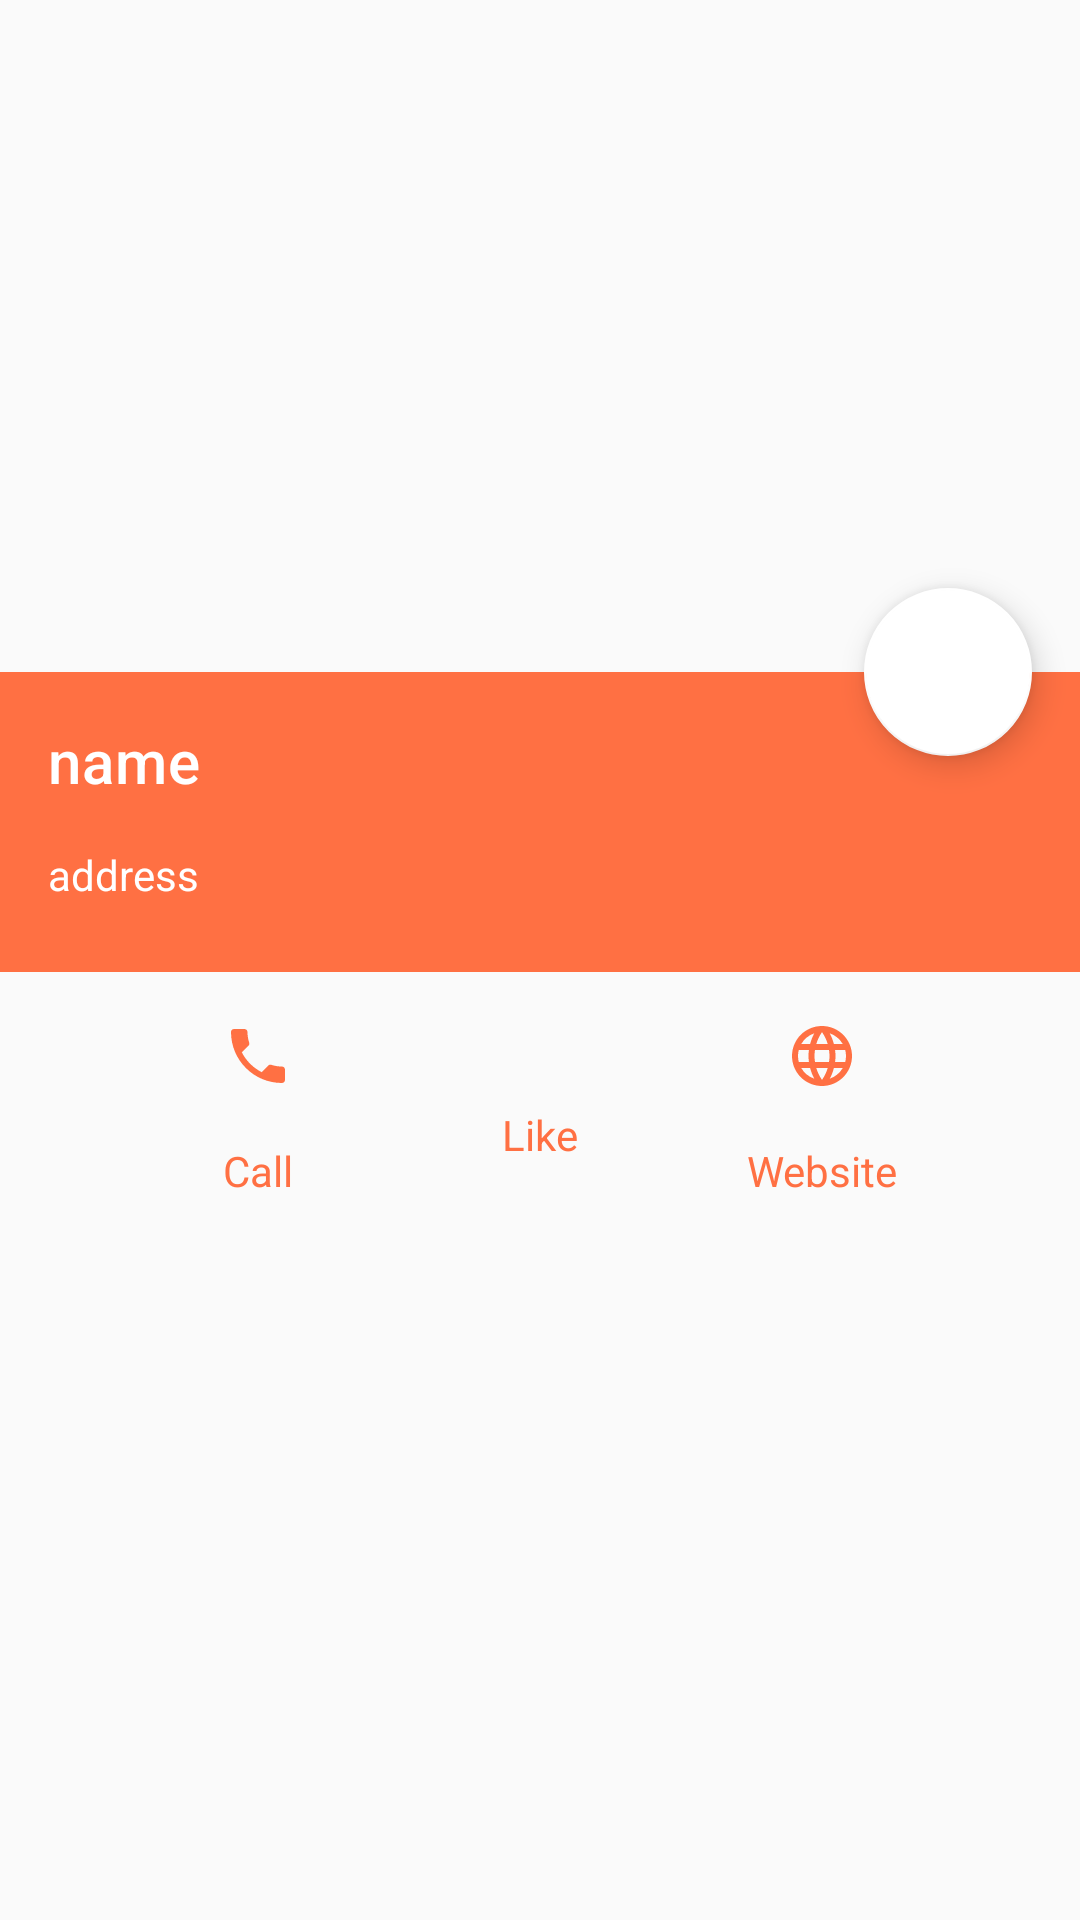

Layout XML and referenced resources for this Android screen:
<!-- AndroidManifest.xml: application theme AppTheme -->
<!-- res/layout/activity_restaurant.xml -->
<?xml version="1.0" encoding="utf-8"?>
<androidx.constraintlayout.widget.ConstraintLayout xmlns:android="http://schemas.android.com/apk/res/android"
    xmlns:app="http://schemas.android.com/apk/res-auto"
    xmlns:tools="http://schemas.android.com/tools"
    android:layout_width="match_parent"
    android:layout_height="match_parent"
    tools:context=".controllers.activities.RestaurantActivity">

    <ImageView
        android:id="@+id/activity_restaurant_img"
        android:layout_width="match_parent"
        android:layout_height="0dp"
        android:contentDescription="@string/a_photo_of_the_restaurant"
        android:scaleType="centerCrop"
        app:layout_constraintBottom_toTopOf="@+id/guideline2"
        app:layout_constraintTop_toTopOf="parent" />

    <androidx.constraintlayout.widget.Guideline
        android:id="@+id/guideline2"
        android:layout_width="wrap_content"
        android:layout_height="wrap_content"
        android:orientation="horizontal"
        app:layout_constraintGuide_percent="0.35" />

    <androidx.constraintlayout.widget.ConstraintLayout
        android:id="@+id/constraintLayout"
        android:layout_width="match_parent"
        android:layout_height="100dp"
        android:background="@color/colorPrimary"
        app:layout_constraintEnd_toEndOf="parent"
        app:layout_constraintStart_toStartOf="parent"
        app:layout_constraintTop_toTopOf="@+id/guideline2">

        <TextView
            android:id="@+id/activity_restaurant_name_txt"
            android:layout_width="wrap_content"
            android:layout_height="wrap_content"
            android:layout_marginStart="16dp"
            android:layout_marginTop="16dp"
            android:text="@string/name"
            android:textAppearance="@style/TextAppearance.MaterialComponents.Headline6"
            android:textColor="@android:color/white"
            app:layout_constraintStart_toStartOf="parent"
            app:layout_constraintTop_toTopOf="parent" />

        <TextView
            android:id="@+id/activity_restaurant_address_txt"
            android:layout_width="wrap_content"
            android:layout_height="wrap_content"
            android:layout_marginStart="16dp"
            android:layout_marginTop="8dp"
            android:layout_marginBottom="16dp"
            android:text="@string/address"
            android:textColor="@android:color/white"
            app:layout_constraintBottom_toBottomOf="parent"
            app:layout_constraintStart_toStartOf="parent"
            app:layout_constraintTop_toBottomOf="@+id/activity_restaurant_name_txt" />

        <ImageView
            android:id="@+id/activity_restaurant_rating_star3"
            android:layout_width="15dp"
            android:layout_height="15dp"
            android:layout_marginStart="8dp"
            android:contentDescription="@string/rating_star_value"
            app:layout_constraintBottom_toBottomOf="@+id/activity_restaurant_name_txt"
            app:layout_constraintStart_toEndOf="@+id/activity_restaurant_name_txt"
            app:layout_constraintTop_toTopOf="@+id/activity_restaurant_name_txt" />

        <ImageView
            android:id="@+id/activity_restaurant_rating_star2"
            android:layout_width="15dp"
            android:layout_height="15dp"
            android:contentDescription="@string/rating_star_value"
            app:layout_constraintBottom_toBottomOf="@+id/activity_restaurant_name_txt"
            app:layout_constraintStart_toEndOf="@+id/activity_restaurant_rating_star3"
            app:layout_constraintTop_toTopOf="@+id/activity_restaurant_name_txt"
            app:layout_constraintVertical_bias="0.5" />

        <ImageView
            android:id="@+id/activity_restaurant_rating_star"
            android:layout_width="15dp"
            android:layout_height="15dp"
            android:contentDescription="@string/rating_star_value"
            app:layout_constraintBottom_toBottomOf="@+id/activity_restaurant_name_txt"
            app:layout_constraintStart_toEndOf="@+id/activity_restaurant_rating_star2"
            app:layout_constraintTop_toTopOf="@+id/activity_restaurant_name_txt"
            app:layout_constraintVertical_bias="0.5" />
    </androidx.constraintlayout.widget.ConstraintLayout>

    <com.google.android.material.floatingactionbutton.FloatingActionButton
        android:id="@+id/activity_restaurant_floating_button"
        android:layout_width="wrap_content"
        android:layout_height="wrap_content"
        android:layout_marginTop="8dp"
        android:layout_marginEnd="16dp"
        android:src="@drawable/ic_restaurant2_24dp"
        app:backgroundTint="@android:color/white"
        app:fabSize="auto"
        app:layout_constraintBottom_toTopOf="@+id/guideline2"
        app:layout_constraintEnd_toEndOf="parent"
        app:layout_constraintTop_toTopOf="@+id/guideline2"
        app:maxImageSize="35dp"
        app:rippleColor="@color/colorPrimary" />

    <androidx.constraintlayout.widget.ConstraintLayout
        android:id="@+id/constraintLayout2"
        android:layout_width="match_parent"
        android:layout_height="100dp"
        app:layout_constraintTop_toBottomOf="@+id/constraintLayout">

        <ImageView
            android:id="@+id/activity_restaurant_call_img"
            android:layout_width="wrap_content"
            android:layout_height="wrap_content"
            android:layout_marginTop="16dp"
            android:contentDescription="@string/call_icon"
            android:src="@drawable/ic_call_24dp"
            app:layout_constraintEnd_toStartOf="@+id/activity_restaurant_like_img"
            app:layout_constraintHorizontal_bias="0.5"
            app:layout_constraintStart_toStartOf="parent"
            app:layout_constraintTop_toTopOf="parent" />

        <ImageView
            android:id="@+id/activity_restaurant_like_img"
            android:layout_width="wrap_content"
            android:layout_height="wrap_content"
            android:layout_marginStart="8dp"
            android:layout_marginTop="16dp"
            android:layout_marginEnd="8dp"
            android:contentDescription="@string/like_star"
            android:src="@drawable/ic_star_like_24dp"
            app:layout_constraintEnd_toStartOf="@+id/activity_restaurant_web_img"
            app:layout_constraintHorizontal_bias="0.5"
            app:layout_constraintStart_toEndOf="@+id/activity_restaurant_call_img"
            app:layout_constraintTop_toTopOf="parent" />

        <ImageView
            android:id="@+id/activity_restaurant_web_img"
            android:layout_width="wrap_content"
            android:layout_height="wrap_content"
            android:layout_marginTop="16dp"
            android:contentDescription="@string/web_icon"
            android:src="@drawable/ic_language_24dp"
            app:layout_constraintEnd_toEndOf="parent"
            app:layout_constraintHorizontal_bias="0.5"
            app:layout_constraintStart_toEndOf="@+id/activity_restaurant_like_img"
            app:layout_constraintTop_toTopOf="parent" />

        <TextView
            android:id="@+id/activity_restaurant_call_txt"
            android:layout_width="wrap_content"
            android:layout_height="wrap_content"
            android:layout_marginTop="8dp"
            android:layout_marginBottom="16dp"
            android:text="@string/call"
            android:textColor="@color/colorPrimary"
            app:layout_constraintBottom_toBottomOf="parent"
            app:layout_constraintEnd_toEndOf="@+id/activity_restaurant_call_img"
            app:layout_constraintStart_toStartOf="@+id/activity_restaurant_call_img"
            app:layout_constraintTop_toBottomOf="@+id/activity_restaurant_call_img" />

        <TextView
            android:id="@+id/activity_restaurant_like_txt"
            android:layout_width="wrap_content"
            android:layout_height="wrap_content"
            android:layout_marginTop="8dp"
            android:layout_marginBottom="16dp"
            android:text="@string/like"
            android:textColor="@color/colorPrimary"
            app:layout_constraintBottom_toBottomOf="parent"
            app:layout_constraintEnd_toEndOf="@+id/activity_restaurant_like_img"
            app:layout_constraintStart_toStartOf="@+id/activity_restaurant_like_img"
            app:layout_constraintTop_toBottomOf="@+id/activity_restaurant_like_img" />

        <TextView
            android:id="@+id/activity_restaurant_web_txt"
            android:layout_width="wrap_content"
            android:layout_height="wrap_content"
            android:layout_marginTop="8dp"
            android:layout_marginBottom="16dp"
            android:text="@string/website"
            android:textColor="@color/colorPrimary"
            app:layout_constraintBottom_toBottomOf="parent"
            app:layout_constraintEnd_toEndOf="@+id/activity_restaurant_web_img"
            app:layout_constraintStart_toStartOf="@+id/activity_restaurant_web_img"
            app:layout_constraintTop_toBottomOf="@+id/activity_restaurant_web_img" />

    </androidx.constraintlayout.widget.ConstraintLayout>

    <FrameLayout
        android:id="@+id/activity_restaurant_frame_layout"
        android:layout_width="0dp"
        android:layout_height="0dp"
        app:layout_constraintBottom_toBottomOf="parent"
        app:layout_constraintEnd_toEndOf="parent"
        app:layout_constraintStart_toStartOf="parent"
        app:layout_constraintTop_toBottomOf="@+id/constraintLayout2" />

</androidx.constraintlayout.widget.ConstraintLayout>
<!-- resources referenced by this layout -->
<resources>
  <color name="colorPrimary">#FF7043</color>
  <!-- drawable ic_call_24dp (drawable) -->
  <vector xmlns:android="http://schemas.android.com/apk/res/android"
          android:width="24dp"
          android:height="24dp"
          android:viewportWidth="24.0"
          android:viewportHeight="24.0">
      <path
          android:fillColor="#FF7043"
          android:pathData="M6.62,10.79c1.44,2.83 3.76,5.14 6.59,6.59l2.2,-2.2c0.27,-0.27 0.67,-0.36 1.02,-0.24 1.12,0.37 2.33,0.57 3.57,0.57 0.55,0 1,0.45 1,1V20c0,0.55 -0.45,1 -1,1 -9.39,0 -17,-7.61 -17,-17 0,-0.55 0.45,-1 1,-1h3.5c0.55,0 1,0.45 1,1 0,1.25 0.2,2.45 0.57,3.57 0.11,0.35 0.03,0.74 -0.25,1.02l-2.2,2.2z"/>
  </vector>
  <!-- drawable ic_language_24dp (drawable) -->
  <vector xmlns:android="http://schemas.android.com/apk/res/android"
          android:width="24dp"
          android:height="24dp"
          android:viewportWidth="24.0"
          android:viewportHeight="24.0">
      <path
          android:fillColor="#FF7043"
          android:pathData="M11.99,2C6.47,2 2,6.48 2,12s4.47,10 9.99,10C17.52,22 22,17.52 22,12S17.52,2 11.99,2zM18.92,8h-2.95c-0.32,-1.25 -0.78,-2.45 -1.38,-3.56 1.84,0.63 3.37,1.91 4.33,3.56zM12,4.04c0.83,1.2 1.48,2.53 1.91,3.96h-3.82c0.43,-1.43 1.08,-2.76 1.91,-3.96zM4.26,14C4.1,13.36 4,12.69 4,12s0.1,-1.36 0.26,-2h3.38c-0.08,0.66 -0.14,1.32 -0.14,2 0,0.68 0.06,1.34 0.14,2L4.26,14zM5.08,16h2.95c0.32,1.25 0.78,2.45 1.38,3.56 -1.84,-0.63 -3.37,-1.9 -4.33,-3.56zM8.03,8L5.08,8c0.96,-1.66 2.49,-2.93 4.33,-3.56C8.81,5.55 8.35,6.75 8.03,8zM12,19.96c-0.83,-1.2 -1.48,-2.53 -1.91,-3.96h3.82c-0.43,1.43 -1.08,2.76 -1.91,3.96zM14.34,14L9.66,14c-0.09,-0.66 -0.16,-1.32 -0.16,-2 0,-0.68 0.07,-1.35 0.16,-2h4.68c0.09,0.65 0.16,1.32 0.16,2 0,0.68 -0.07,1.34 -0.16,2zM14.59,19.56c0.6,-1.11 1.06,-2.31 1.38,-3.56h2.95c-0.96,1.65 -2.49,2.93 -4.33,3.56zM16.36,14c0.08,-0.66 0.14,-1.32 0.14,-2 0,-0.68 -0.06,-1.34 -0.14,-2h3.38c0.16,0.64 0.26,1.31 0.26,2s-0.1,1.36 -0.26,2h-3.38z"/>
  </vector>
  <string name="a_photo_of_the_restaurant">A photo of the restaurant</string>
  <string name="address">address</string>
  <string name="call">Call</string>
  <string name="call_icon">call icon</string>
  <string name="like">Like</string>
  <string name="like_star">like star</string>
  <string name="name">name</string>
  <string name="rating_star_value">rating star value</string>
  <string name="web_icon">web icon</string>
  <string name="website">Website</string>
  <style name="AppTheme" parent="Theme.AppCompat.DayNight.NoActionBar">
          
          <item name="colorPrimary">@color/colorPrimary</item>
          <item name="colorPrimaryDark">@color/colorPrimaryDark</item>
          <item name="colorAccent">@color/colorAccent</item>
          <item name="colorOnPrimary">@color/colorOnPrimary</item>
      </style>
  <color name="colorPrimaryDark">#BF360C</color>
  <color name="colorAccent">#D81B60</color>
  <color name="colorOnPrimary">#FFFFFF</color>
</resources>
